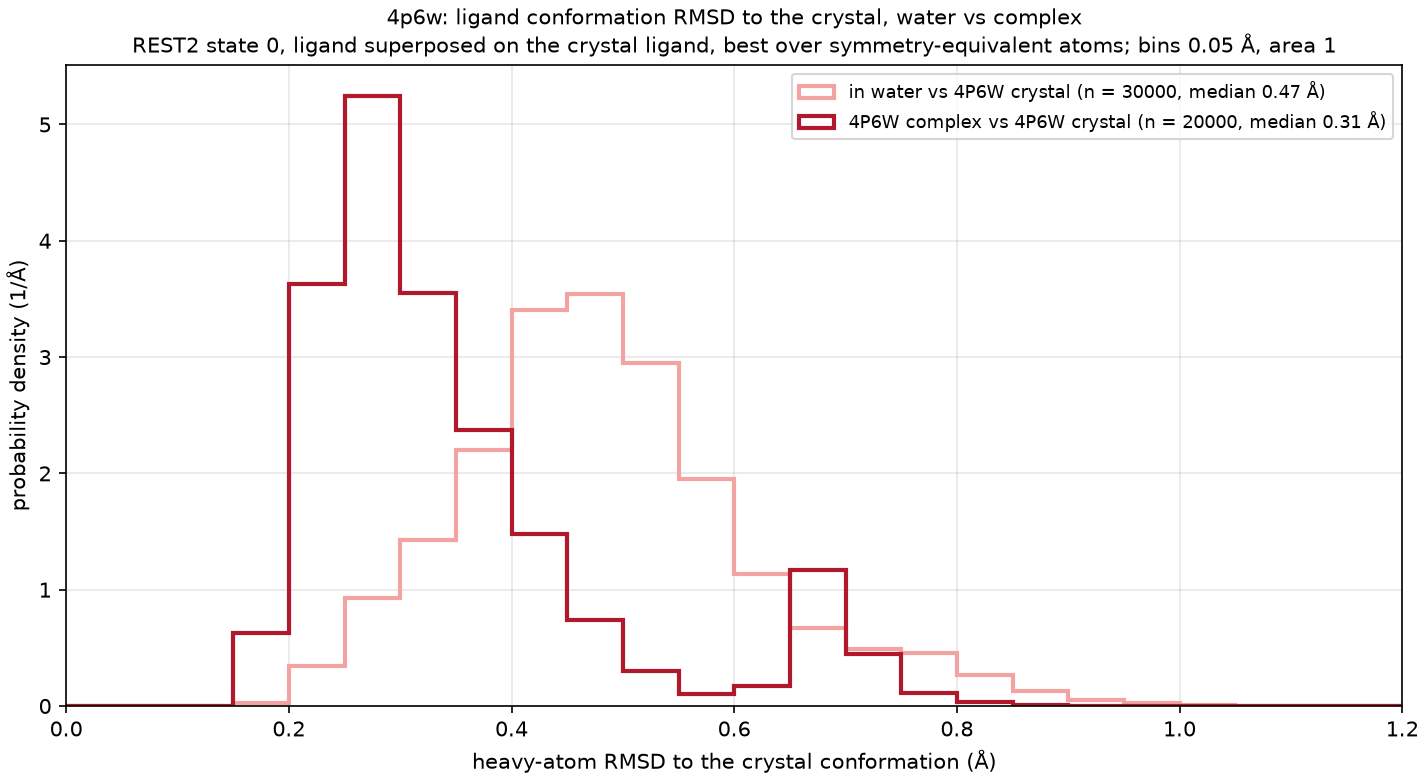

Source data for this figure (header and first rows):
curve, frames, median_A, frac_below_1A, frac_below_1.5A
in water vs 4P6W crystal, 30000, 0.473, 1.000, 1.000
4P6W complex vs 4P6W crystal, 20000, 0.306, 1.000, 1.000
